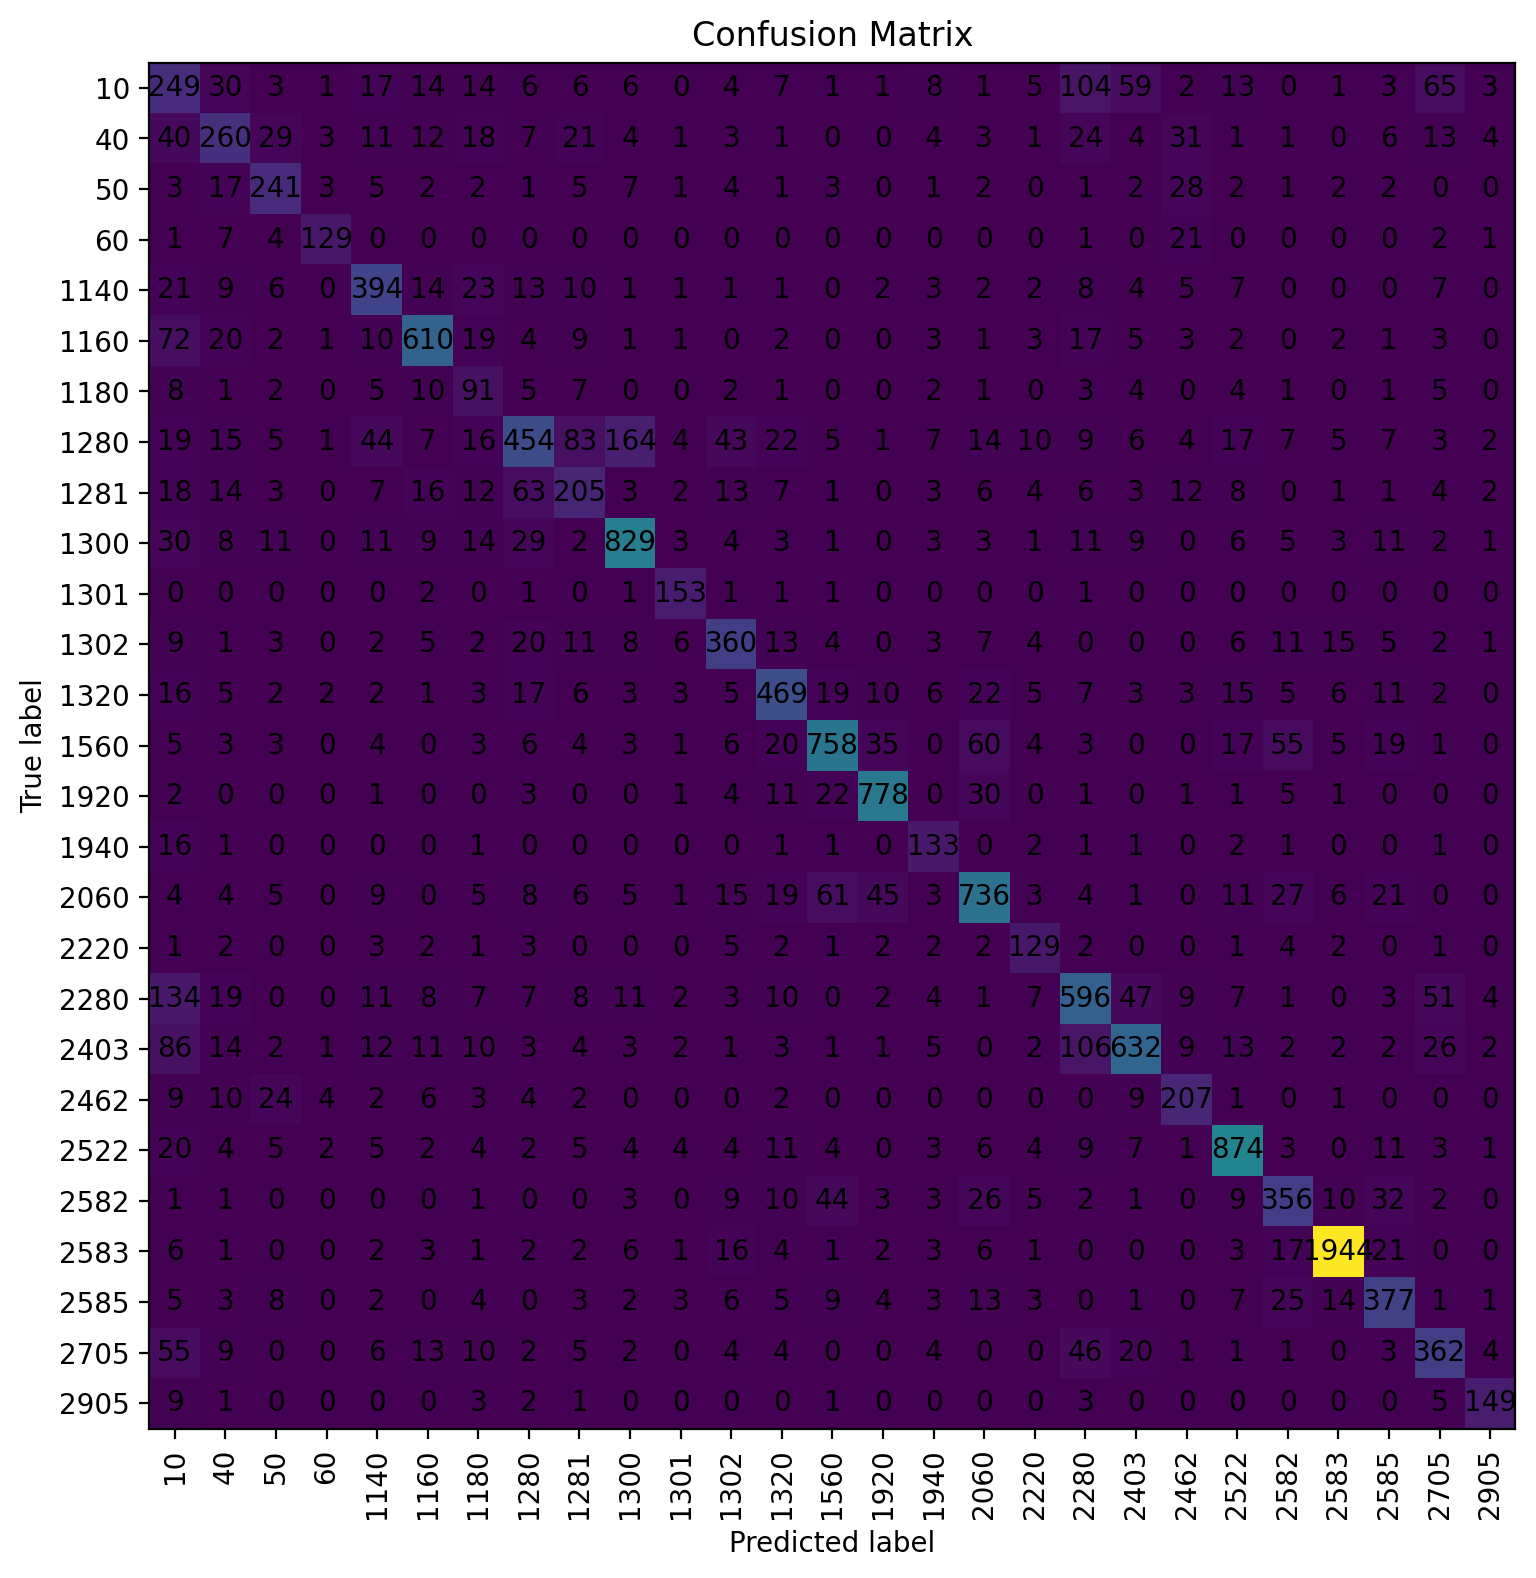

The data file committed next to this chart (first rows):
, pred_10, pred_40, pred_50, pred_60, pred_1140, pred_1160, pred_1180, pred_1280, pred_1281, pred_1300, pred_1301, pred_1302, pred_1320, pred_1560, pred_1920, pred_1940, pred_2060, pred_2220, pred_2280, pred_2403, pred_2462, pred_2522, pred_2582
true_10, 249, 30, 3, 1, 17, 14, 14, 6, 6, 6, 0, 4, 7, 1, 1, 8, 1, 5, 104, 59, 2, 13, 0
true_40, 40, 260, 29, 3, 11, 12, 18, 7, 21, 4, 1, 3, 1, 0, 0, 4, 3, 1, 24, 4, 31, 1, 1
true_50, 3, 17, 241, 3, 5, 2, 2, 1, 5, 7, 1, 4, 1, 3, 0, 1, 2, 0, 1, 2, 28, 2, 1
true_60, 1, 7, 4, 129, 0, 0, 0, 0, 0, 0, 0, 0, 0, 0, 0, 0, 0, 0, 1, 0, 21, 0, 0
true_1140, 21, 9, 6, 0, 394, 14, 23, 13, 10, 1, 1, 1, 1, 0, 2, 3, 2, 2, 8, 4, 5, 7, 0
true_1160, 72, 20, 2, 1, 10, 610, 19, 4, 9, 1, 1, 0, 2, 0, 0, 3, 1, 3, 17, 5, 3, 2, 0
true_1180, 8, 1, 2, 0, 5, 10, 91, 5, 7, 0, 0, 2, 1, 0, 0, 2, 1, 0, 3, 4, 0, 4, 1
true_1280, 19, 15, 5, 1, 44, 7, 16, 454, 83, 164, 4, 43, 22, 5, 1, 7, 14, 10, 9, 6, 4, 17, 7
true_1281, 18, 14, 3, 0, 7, 16, 12, 63, 205, 3, 2, 13, 7, 1, 0, 3, 6, 4, 6, 3, 12, 8, 0
true_1300, 30, 8, 11, 0, 11, 9, 14, 29, 2, 829, 3, 4, 3, 1, 0, 3, 3, 1, 11, 9, 0, 6, 5
true_1301, 0, 0, 0, 0, 0, 2, 0, 1, 0, 1, 153, 1, 1, 1, 0, 0, 0, 0, 1, 0, 0, 0, 0
true_1302, 9, 1, 3, 0, 2, 5, 2, 20, 11, 8, 6, 360, 13, 4, 0, 3, 7, 4, 0, 0, 0, 6, 11
true_1320, 16, 5, 2, 2, 2, 1, 3, 17, 6, 3, 3, 5, 469, 19, 10, 6, 22, 5, 7, 3, 3, 15, 5
true_1560, 5, 3, 3, 0, 4, 0, 3, 6, 4, 3, 1, 6, 20, 758, 35, 0, 60, 4, 3, 0, 0, 17, 55
true_1920, 2, 0, 0, 0, 1, 0, 0, 3, 0, 0, 1, 4, 11, 22, 778, 0, 30, 0, 1, 0, 1, 1, 5
true_1940, 16, 1, 0, 0, 0, 0, 1, 0, 0, 0, 0, 0, 1, 1, 0, 133, 0, 2, 1, 1, 0, 2, 1
true_2060, 4, 4, 5, 0, 9, 0, 5, 8, 6, 5, 1, 15, 19, 61, 45, 3, 736, 3, 4, 1, 0, 11, 27
true_2220, 1, 2, 0, 0, 3, 2, 1, 3, 0, 0, 0, 5, 2, 1, 2, 2, 2, 129, 2, 0, 0, 1, 4
true_2280, 134, 19, 0, 0, 11, 8, 7, 7, 8, 11, 2, 3, 10, 0, 2, 4, 1, 7, 596, 47, 9, 7, 1
true_2403, 86, 14, 2, 1, 12, 11, 10, 3, 4, 3, 2, 1, 3, 1, 1, 5, 0, 2, 106, 632, 9, 13, 2
true_2462, 9, 10, 24, 4, 2, 6, 3, 4, 2, 0, 0, 0, 2, 0, 0, 0, 0, 0, 0, 9, 207, 1, 0
true_2522, 20, 4, 5, 2, 5, 2, 4, 2, 5, 4, 4, 4, 11, 4, 0, 3, 6, 4, 9, 7, 1, 874, 3
true_2582, 1, 1, 0, 0, 0, 0, 1, 0, 0, 3, 0, 9, 10, 44, 3, 3, 26, 5, 2, 1, 0, 9, 356
true_2583, 6, 1, 0, 0, 2, 3, 1, 2, 2, 6, 1, 16, 4, 1, 2, 3, 6, 1, 0, 0, 0, 3, 17
true_2585, 5, 3, 8, 0, 2, 0, 4, 0, 3, 2, 3, 6, 5, 9, 4, 3, 13, 3, 0, 1, 0, 7, 25
true_2705, 55, 9, 0, 0, 6, 13, 10, 2, 5, 2, 0, 4, 4, 0, 0, 4, 0, 0, 46, 20, 1, 1, 1
true_2905, 9, 1, 0, 0, 0, 0, 3, 2, 1, 0, 0, 0, 0, 1, 0, 0, 0, 0, 3, 0, 0, 0, 0
